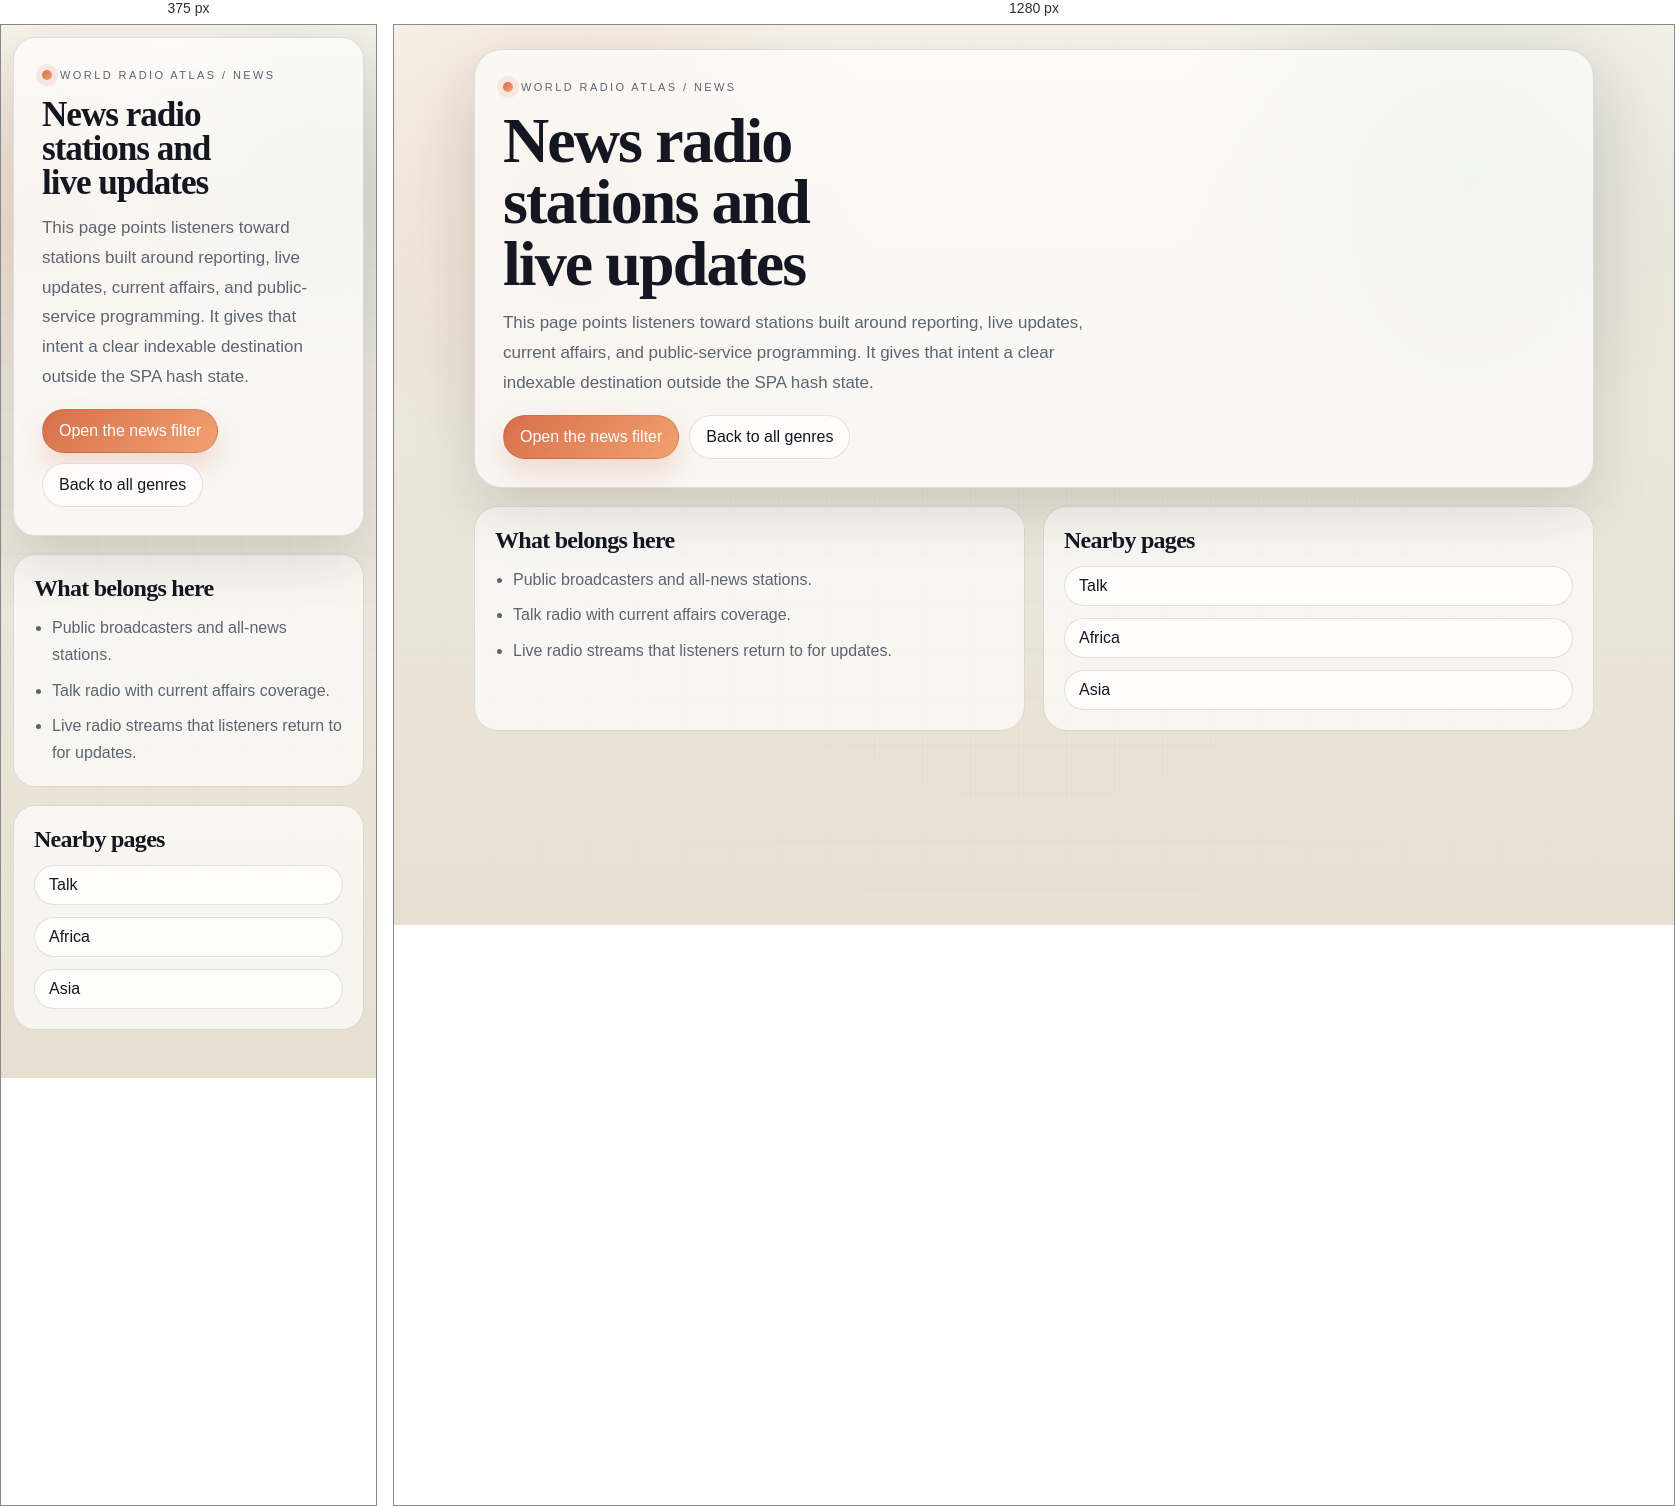
Rendered at 375 px and 1280 px, left to right.

<!-- file: index.html -->
<!DOCTYPE html>
<html lang="en">
<head>
  <meta charset="utf-8">
  <meta name="viewport" content="width=device-width, initial-scale=1">
  <title>News radio stations | World Radio Atlas</title>
  <meta name="description" content="Browse live news and talk radio stations from around the world on a dedicated World Radio Atlas landing page.">
  <meta name="robots" content="index, follow, max-image-preview:large, max-snippet:-1, max-video-preview:-1">
  <link rel="canonical" href="https://worldradioatlas.netlify.app/genres/news/">
  <meta property="og:type" content="website">
  <meta property="og:site_name" content="World Radio Atlas">
  <meta property="og:title" content="News radio stations | World Radio Atlas">
  <meta property="og:description" content="Browse live news and talk radio stations from around the world on a dedicated World Radio Atlas landing page.">
  <meta property="og:url" content="https://worldradioatlas.netlify.app/genres/news/">
  <meta property="og:image" content="https://worldradioatlas.netlify.app/og-image.png">
  <meta property="og:image:alt" content="World Radio Atlas - Live radio stations on a global map">
  <meta name="twitter:card" content="summary_large_image">
  <meta name="twitter:title" content="News radio stations | World Radio Atlas">
  <meta name="twitter:description" content="Browse live news and talk radio stations from around the world on a dedicated World Radio Atlas landing page.">
  <meta name="twitter:image" content="https://worldradioatlas.netlify.app/og-image.png">
  <link rel="stylesheet" href="/seo-landing.css">
</head>
<body>
  <main class="landing-shell">
    <header class="landing-hero">
      <span class="eyebrow">World Radio Atlas / News</span>
      <h1>News radio stations and live updates</h1>
      <p class="hero-copy">This page points listeners toward stations built around reporting, live updates, current affairs, and public-service programming. It gives that intent a clear indexable destination outside the SPA hash state.</p>
      <div class="cta-row">
        <a class="cta-primary" href="/#news">Open the news filter</a>
        <a class="cta-secondary" href="/genres/">Back to all genres</a>
      </div>
    </header>

    <section class="content-grid">
      <article class="content-card">
        <h2>What belongs here</h2>
        <ul>
          <li>Public broadcasters and all-news stations.</li>
          <li>Talk radio with current affairs coverage.</li>
          <li>Live radio streams that listeners return to for updates.</li>
        </ul>
      </article>
      <article class="content-card">
        <h2>Nearby pages</h2>
        <div class="mini-collection">
          <a class="link-card" href="/genres/talk/">Talk</a>
          <a class="link-card" href="/regions/africa/">Africa</a>
          <a class="link-card" href="/regions/asia/">Asia</a>
        </div>
      </article>
    </section>
  </main>
</body>
</html>

/* @media block from seo-landing.css */
@media (max-width: 800px) {
  main {
    width: min(1120px, calc(100vw - 24px));
    padding-top: 12px;
  }

  .landing-hero,
  .landing-panel,
  .content-card {
    border-radius: 22px;
  }

  .content-grid {
    grid-template-columns: 1fr;
  }
}